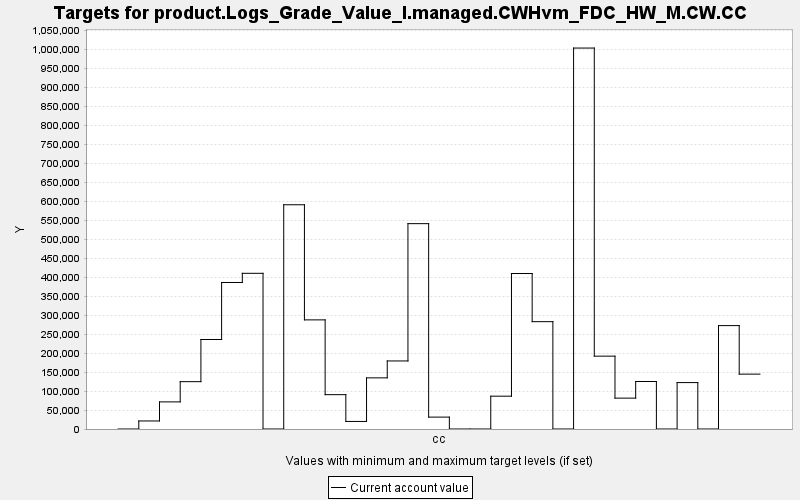

The file beside this chart, header and first rows:
TARGET, PERIOD, YEAR, PERIODWIDTH, MINIMUM, MAXIMUM, MINWEIGHT, MAXWEIGHT, CURRENT, SUMMARY
product.Logs_Grade_Value_I.managed.CWHvm…, 0, 0, 10.0, 0.0, 10000, 1.0, 1.0, 0.0, 0.0
product.Logs_Grade_Value_I.managed.CWHvm…, 1, 10, 10.0, 0.0, 10000, 1.0, 1.0, 21177, 0.0
product.Logs_Grade_Value_I.managed.CWHvm…, 2, 20, 10.0, 0.0, 10000, 1.0, 1.0, 71425, 0.0
product.Logs_Grade_Value_I.managed.CWHvm…, 3, 30, 10.0, 0.0, 10000, 1.0, 1.0, 124733, 0.0
product.Logs_Grade_Value_I.managed.CWHvm…, 4, 40, 10.0, 0.0, 10000, 1.0, 1.0, 235817, 0.0
product.Logs_Grade_Value_I.managed.CWHvm…, 5, 50, 10.0, 0.0, 10000, 1.0, 1.0, 386075, 0.0
product.Logs_Grade_Value_I.managed.CWHvm…, 6, 60, 10.0, 0.0, 10000, 1.0, 1.0, 410240, 0.0
product.Logs_Grade_Value_I.managed.CWHvm…, 7, 70, 10.0, 0.0, 10000, 1.0, 1.0, 0.0, 0.0
product.Logs_Grade_Value_I.managed.CWHvm…, 8, 80, 10.0, 0.0, 10000, 1.0, 1.0, 590863, 0.0
product.Logs_Grade_Value_I.managed.CWHvm…, 9, 90, 10.0, 0.0, 10000, 1.0, 1.0, 287534, 0.0
product.Logs_Grade_Value_I.managed.CWHvm…, 10, 100, 10.0, 0.0, 10000, 1.0, 1.0, 90500, 0.0
product.Logs_Grade_Value_I.managed.CWHvm…, 11, 110, 10.0, 0.0, 10000, 1.0, 1.0, 19925, 0.0
product.Logs_Grade_Value_I.managed.CWHvm…, 12, 120, 10.0, 0.0, 10000, 1.0, 1.0, 134753, 0.0
product.Logs_Grade_Value_I.managed.CWHvm…, 13, 130, 10.0, 0.0, 10000, 1.0, 1.0, 179302, 0.0
product.Logs_Grade_Value_I.managed.CWHvm…, 14, 140, 10.0, 0.0, 10000, 1.0, 1.0, 541074, 0.0
product.Logs_Grade_Value_I.managed.CWHvm…, 15, 150, 10.0, 0.0, 10000, 1.0, 1.0, 31340, 0.0
product.Logs_Grade_Value_I.managed.CWHvm…, 16, 160, 10.0, 0.0, 10000, 1.0, 1.0, 0.0, 0.0
product.Logs_Grade_Value_I.managed.CWHvm…, 17, 170, 10.0, 0.0, 10000, 1.0, 1.0, 0.0, 0.0
product.Logs_Grade_Value_I.managed.CWHvm…, 18, 180, 10.0, 0.0, 10000, 1.0, 1.0, 86484, 0.0
product.Logs_Grade_Value_I.managed.CWHvm…, 19, 190, 10.0, 0.0, 10000, 1.0, 1.0, 409696, 0.0
product.Logs_Grade_Value_I.managed.CWHvm…, 20, 200, 10.0, 0.0, 10000, 1.0, 1.0, 282817, 0.0
product.Logs_Grade_Value_I.managed.CWHvm…, 21, 210, 10.0, 0.0, 10000, 1.0, 1.0, 0.0, 0.0
product.Logs_Grade_Value_I.managed.CWHvm…, 22, 220, 10.0, 0.0, 10000, 1.0, 1.0, 1003776, 0.0
product.Logs_Grade_Value_I.managed.CWHvm…, 23, 230, 10.0, 0.0, 10000, 1.0, 1.0, 191981, 0.0
product.Logs_Grade_Value_I.managed.CWHvm…, 24, 240, 10.0, 0.0, 10000, 1.0, 1.0, 81344, 0.0
product.Logs_Grade_Value_I.managed.CWHvm…, 25, 250, 10.0, 0.0, 10000, 1.0, 1.0, 125175, 0.0
product.Logs_Grade_Value_I.managed.CWHvm…, 26, 260, 10.0, 0.0, 10000, 1.0, 1.0, 0.0, 0.0
product.Logs_Grade_Value_I.managed.CWHvm…, 27, 270, 10.0, 0.0, 10000, 1.0, 1.0, 122305, 0.0
product.Logs_Grade_Value_I.managed.CWHvm…, 28, 280, 10.0, 0.0, 10000, 1.0, 1.0, 0.0, 0.0
product.Logs_Grade_Value_I.managed.CWHvm…, 29, 290, 10.0, 0.0, 10000, 1.0, 1.0, 272448, 0.0
product.Logs_Grade_Value_I.managed.CWHvm…, 30, 300, 10.0, 0.0, 10000, 1.0, 1.0, 144568, 0.0
